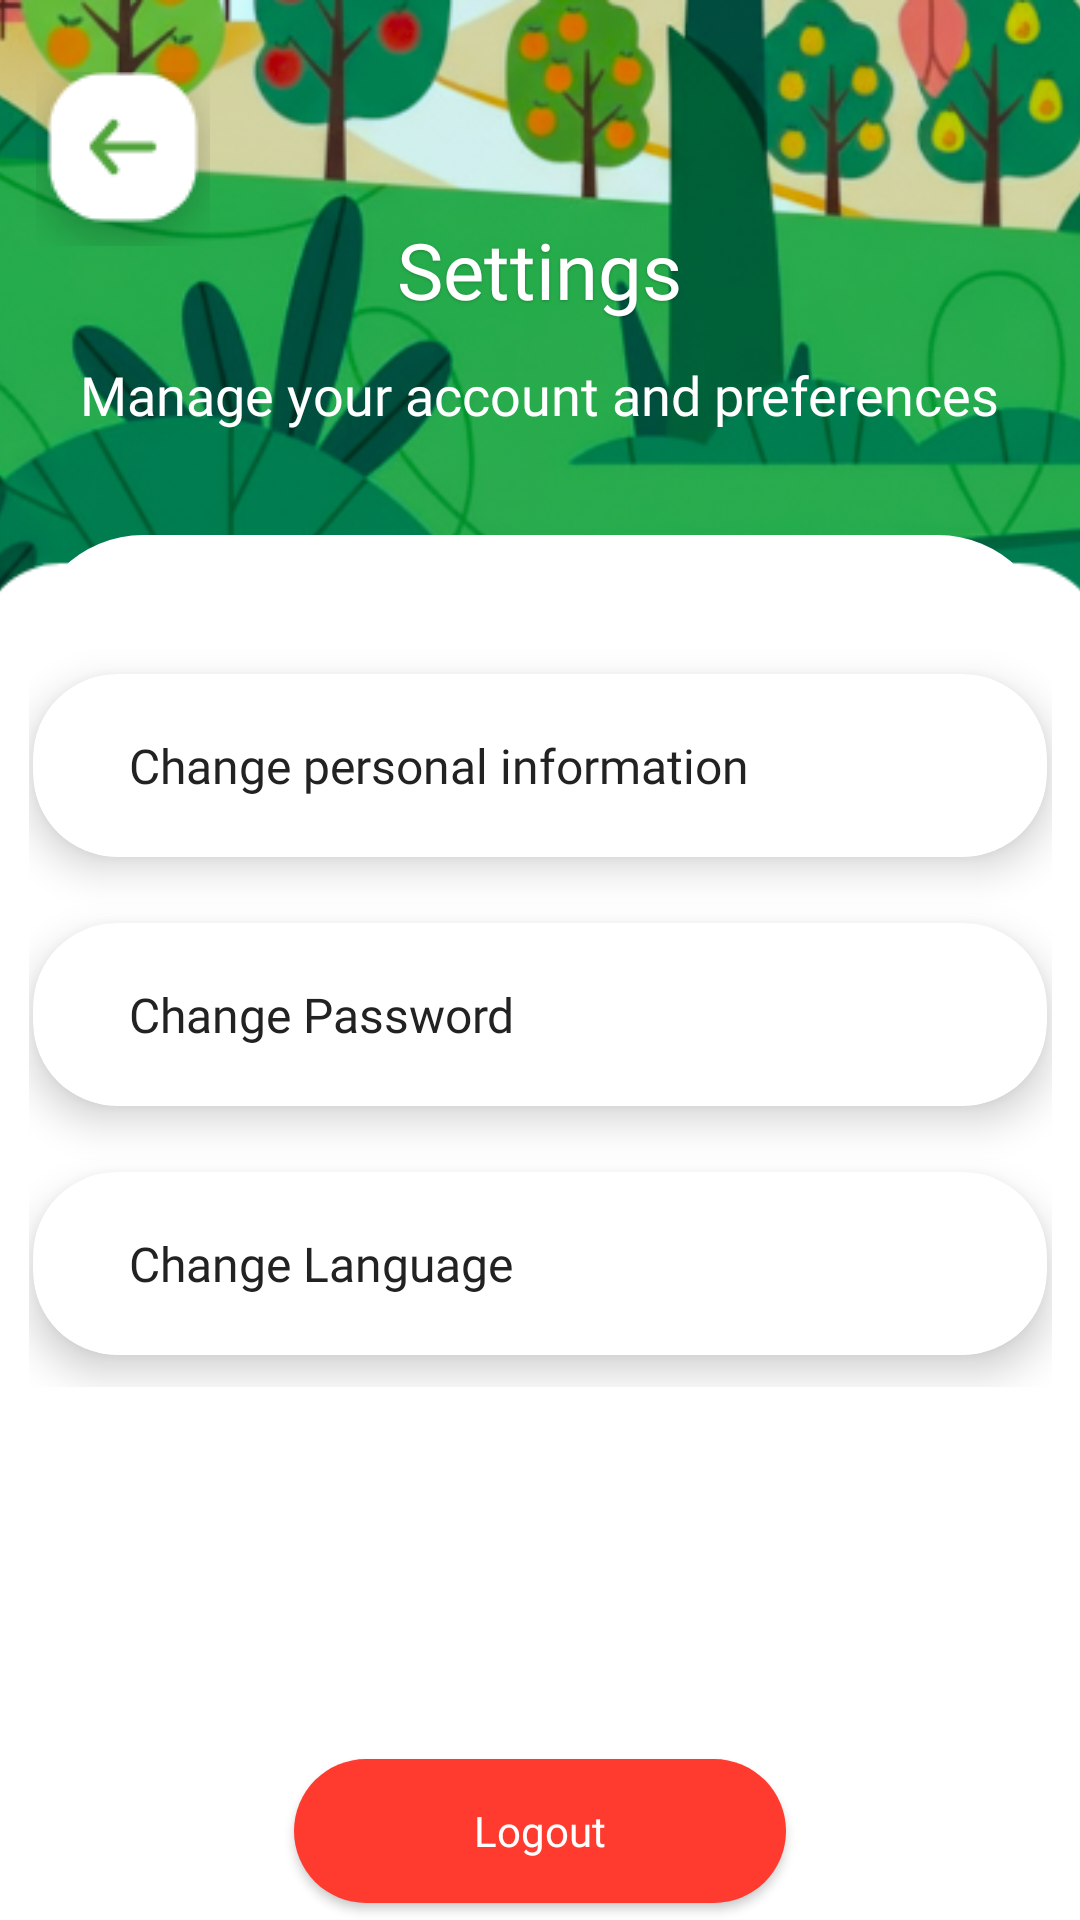

Produce the Android XML layout that renders to this screen, including the resource entries it uses.
<!-- AndroidManifest.xml: activity theme Theme.App -->
<!-- res/layout/activity_settings.xml -->
<?xml version="1.0" encoding="utf-8"?>
<androidx.constraintlayout.widget.ConstraintLayout
    xmlns:android="http://schemas.android.com/apk/res/android"
    xmlns:app="http://schemas.android.com/apk/res-auto"
    android:layout_width="match_parent"
    android:layout_height="match_parent"
    android:background="#FFFFFF">

    
    <FrameLayout
        android:id="@+id/bannerContainer"
        android:layout_width="0dp"
        android:layout_height="0dp"
        app:layout_constraintDimensionRatio="1:0.6"
        app:layout_constraintTop_toTopOf="parent"
        app:layout_constraintStart_toStartOf="parent"
        app:layout_constraintEnd_toEndOf="parent">

        <ImageView
            android:id="@+id/bannerImage"
            android:layout_width="match_parent"
            android:layout_height="wrap_content"
            android:contentDescription="@string/banner_image_desc"
            android:scaleType="centerCrop"
            android:src="@drawable/banner_top" />

        <ImageButton
            android:id="@+id/back_arrow"
            android:layout_width="@dimen/back_btn_size"
            android:layout_height="@dimen/back_btn_size"
            android:layout_gravity="top|start"
            android:layout_marginStart="12dp"
            android:layout_marginTop="24dp"
            android:background="@android:color/transparent"
            android:src="@drawable/baseline_arrow_forward_24"
            app:layout_constraintTop_toTopOf="parent"
            app:layout_constraintStart_toStartOf="parent"
            android:contentDescription="@string/back"
            />
        <LinearLayout
            android:layout_width="wrap_content"
            android:layout_height="wrap_content"
            android:layout_gravity="center"
            android:orientation="vertical">
        <TextView
            android:id="@+id/bannerTitle"
            android:layout_width="wrap_content"
            android:layout_height="wrap_content"
            android:text="@string/settings"
            android:textColor="#FFFFFF"
            android:textSize="26sp"
            android:fontFamily="@font/poppins_semibold"
            android:layout_gravity="center"
            android:shadowColor="#33000000"
            android:shadowDx="0"
            android:shadowDy="1"
            android:shadowRadius="2"/>
        <TextView
            android:id="@+id/tvSubtitle"
            android:layout_width="wrap_content"
            android:layout_height="wrap_content"
            android:layout_marginTop="@dimen/padding_small"
            android:fontFamily="@font/poppins_regular"
            android:text="@string/setting_subtitle"
            android:textColor="#FFFFFF"
            android:textSize="@dimen/subtitle_text_size" />
        </LinearLayout>    </FrameLayout>

    
    <LinearLayout
        android:id="@+id/settings_card"
        android:layout_width="341dp"
        android:layout_height="320dp"
        android:layout_marginStart="24dp"
        android:layout_marginTop="-38dp"
        android:layout_marginEnd="24dp"
        android:background="@drawable/rounded_white_card"
        android:gravity="center"
        android:orientation="vertical"
        android:paddingTop="36dp"
        android:paddingBottom="36dp"
        app:layout_constraintEnd_toEndOf="parent"
        app:layout_constraintStart_toStartOf="parent"
        app:layout_constraintTop_toBottomOf="@id/bannerContainer">

        <androidx.cardview.widget.CardView
            android:id="@+id/cardPersonalInfo"
            android:layout_width="wrap_content"
            android:layout_height="wrap_content"
            android:layout_marginBottom="22dp"
            app:cardBackgroundColor="#fff"
            app:cardCornerRadius="28dp"
            app:cardElevation="8dp">

            <TextView
                android:layout_width="338dp"
                android:layout_height="61dp"
                android:fontFamily="@font/poppins_regular"
                android:gravity="center_vertical|start"
                android:paddingStart="32dp"
                android:text="@string/change_personal_information"
                android:textColor="#222"
                android:textSize="16sp" />
        </androidx.cardview.widget.CardView>

        <androidx.cardview.widget.CardView
            android:id="@+id/cardChangePassword"
            android:layout_width="wrap_content"
            android:layout_height="wrap_content"
            android:layout_marginBottom="22dp"
            app:cardBackgroundColor="#fff"
            app:cardCornerRadius="28dp"
            app:cardElevation="8dp">

            <TextView
                android:layout_width="338dp"
                android:layout_height="61dp"
                android:fontFamily="@font/poppins_regular"
                android:gravity="center_vertical|start"
                android:paddingStart="32dp"
                android:text="@string/change_password"
                android:textColor="#222"
                android:textSize="16sp" />
        </androidx.cardview.widget.CardView>

        <androidx.cardview.widget.CardView
            android:id="@+id/cardChangeLanguage"
            android:layout_width="wrap_content"
            android:layout_height="wrap_content"
            app:cardBackgroundColor="#fff"
            app:cardCornerRadius="28dp"
            app:cardElevation="8dp">

            <TextView
                android:layout_width="338dp"
                android:layout_height="61dp"
                android:fontFamily="@font/poppins_regular"
                android:gravity="center_vertical|start"
                android:paddingStart="32dp"
                android:text="@string/change_language"
                android:textColor="#222"
                android:textSize="16sp" />

        </androidx.cardview.widget.CardView>

    </LinearLayout>
    
    <Button
        android:id="@+id/btnLogout"
        android:layout_width="164dp"
        android:layout_height="48dp"
        android:layout_marginBottom="16dp"
        android:background="@drawable/rounded_white_card"
        app:backgroundTint="#FF3B30"
        android:fontFamily="@font/poppins_semibold"
        android:paddingLeft="24dp"
        android:paddingRight="24dp"
        android:text="@string/logout"
        android:textAllCaps="false"
        android:textColor="#FFFFFF"
        app:layout_constraintBottom_toTopOf="@id/tvFeedback"
        app:layout_constraintEnd_toEndOf="parent"
        app:layout_constraintStart_toStartOf="parent" />
    

    <TextView
        android:id="@+id/tvFeedback"
        android:layout_width="wrap_content"
        android:layout_height="wrap_content"
        android:layout_marginTop="152dp"
        android:fontFamily="@font/poppins_regular"
        android:text="@string/send_us_feedback"
        android:textColor="#36AB39"
        android:textSize="17sp"
        app:layout_constraintEnd_toEndOf="parent"
        app:layout_constraintHorizontal_bias="0.497"
        app:layout_constraintStart_toStartOf="parent"
        app:layout_constraintTop_toBottomOf="@id/settings_card" />

    <TextView
        android:id="@+id/tvVersion"
        android:layout_width="wrap_content"
        android:layout_height="wrap_content"
        android:layout_marginTop="10dp"
        android:text="@string/version_1_0_beta"
        android:textColor="#888888"
        android:textStyle="italic"
        android:textSize="13sp"
        app:layout_constraintTop_toBottomOf="@id/tvFeedback"
        app:layout_constraintStart_toStartOf="parent"
        app:layout_constraintEnd_toEndOf="parent"/>
</androidx.constraintlayout.widget.ConstraintLayout>
<!-- resources referenced by this layout -->
<resources>
  <dimen name="back_btn_size">58dp</dimen>
  <dimen name="padding_small">12dp</dimen>
  <dimen name="subtitle_text_size">18sp</dimen>
  <!-- drawable banner_top: png bitmap (drawable, 149441 bytes) -->
  <!-- drawable baseline_arrow_forward_24: png bitmap (drawable, 3407 bytes) -->
  <!-- drawable rounded_white_card (drawable) -->
  <layer-list xmlns:android="http://schemas.android.com/apk/res/android">
  
      
      <item android:left="0dp" android:top="2dp" android:right="20000000000dp" android:bottom="2000000000dp">
          <shape android:shape="rectangle">
              <solid android:color="#22000000"/> 
              <corners android:radius="38dp"/>
          </shape>
      </item>
  
      
      <item>
          <shape android:shape="rectangle">
              <solid android:color="#FFFFFF"/>
              <corners android:radius="38dp"/>
          </shape>
      </item>
  
  </layer-list>
  <string name="back">Back</string>
  <string name="banner_image_desc">Banner Image</string>
  <string name="change_language">Change Language</string>
  <string name="change_password">Change Password</string>
  <string name="change_personal_information">Change personal information</string>
  <string name="logout">Logout</string>
  <string name="send_us_feedback">Send us your Feedback</string>
  <string name="setting_subtitle">Manage your account and preferences</string>
  <string name="settings">Settings</string>
  <string name="version_1_0_beta">Version 1.0 Beta</string>
  <style name="Theme.App" parent="Theme.MaterialComponents.DayNight.NoActionBar">
          
          
      </style>
</resources>
